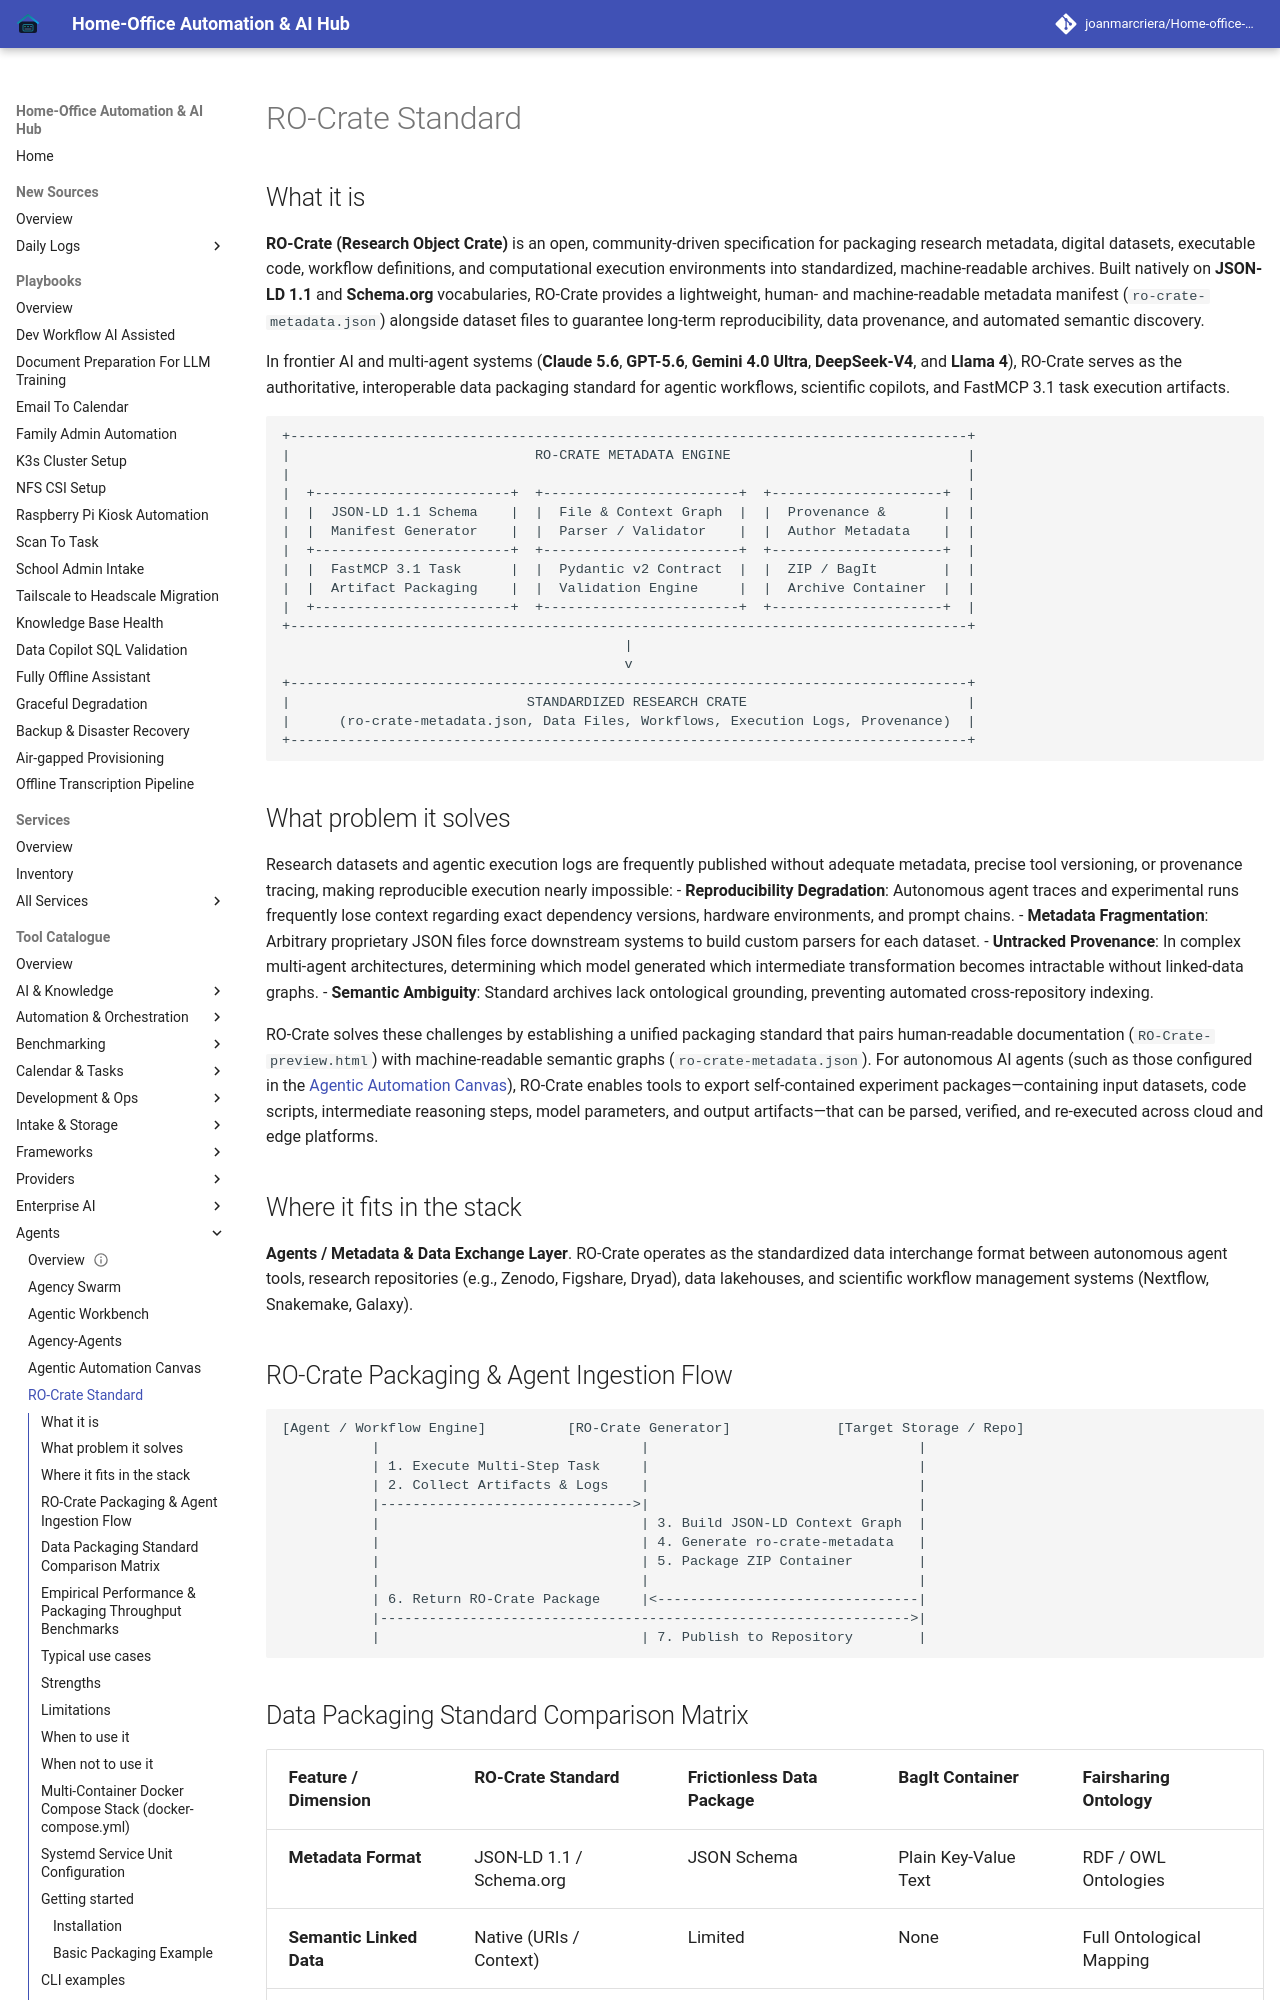

repository: joanmarcriera/Home-office-automations · page: tools/agents/ro-crate/index.html · generator: mkdocs

# RO-Crate Standard

## What it is
**RO-Crate (Research Object Crate)** is an open, community-driven specification for packaging research metadata, digital datasets, executable code, workflow definitions, and computational execution environments into standardized, machine-readable archives. Built natively on **JSON-LD 1.1** and **Schema.org** vocabularies, RO-Crate provides a lightweight, human- and machine-readable metadata manifest (`ro-crate-metadata.json`) alongside dataset files to guarantee long-term reproducibility, data provenance, and automated semantic discovery.

In frontier AI and multi-agent systems (**Claude 5.6**, **GPT-5.6**, **Gemini 4.0 Ultra**, **DeepSeek-V4**, and **Llama 4**), RO-Crate serves as the authoritative, interoperable data packaging standard for agentic workflows, scientific copilots, and FastMCP 3.1 task execution artifacts.

```
+-----------------------------------------------------------------------------------+
|                              RO-CRATE METADATA ENGINE                             |
|                                                                                   |
|  +------------------------+  +------------------------+  +---------------------+  |
|  |  JSON-LD 1.1 Schema    |  |  File & Context Graph  |  |  Provenance &       |  |
|  |  Manifest Generator    |  |  Parser / Validator    |  |  Author Metadata    |  |
|  +------------------------+  +------------------------+  +---------------------+  |
|  |  FastMCP 3.1 Task      |  |  Pydantic v2 Contract  |  |  ZIP / BagIt        |  |
|  |  Artifact Packaging    |  |  Validation Engine     |  |  Archive Container  |  |
|  +------------------------+  +------------------------+  +---------------------+  |
+-----------------------------------------------------------------------------------+
                                          |
                                          v
+-----------------------------------------------------------------------------------+
|                             STANDARDIZED RESEARCH CRATE                           |
|      (ro-crate-metadata.json, Data Files, Workflows, Execution Logs, Provenance)  |
+-----------------------------------------------------------------------------------+
```

## What problem it solves
Research datasets and agentic execution logs are frequently published without adequate metadata, precise tool versioning, or provenance tracing, making reproducible execution nearly impossible:
- **Reproducibility Degradation**: Autonomous agent traces and experimental runs frequently lose context regarding exact dependency versions, hardware environments, and prompt chains.
- **Metadata Fragmentation**: Arbitrary proprietary JSON files force downstream systems to build custom parsers for each dataset.
- **Untracked Provenance**: In complex multi-agent architectures, determining which model generated which intermediate transformation becomes intractable without linked-data graphs.
- **Semantic Ambiguity**: Standard archives lack ontological grounding, preventing automated cross-repository indexing.

RO-Crate solves these challenges by establishing a unified packaging standard that pairs human-readable documentation (`RO-Crate-preview.html`) with machine-readable semantic graphs (`ro-crate-metadata.json`). For autonomous AI agents (such as those configured in the [Agentic Automation Canvas](agentic-automation-canvas.md)), RO-Crate enables tools to export self-contained experiment packages—containing input datasets, code scripts, intermediate reasoning steps, model parameters, and output artifacts—that can be parsed, verified, and re-executed across cloud and edge platforms.
